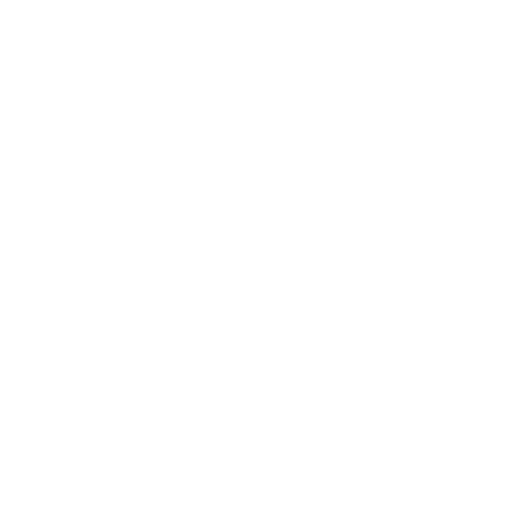
t = 0.00 s
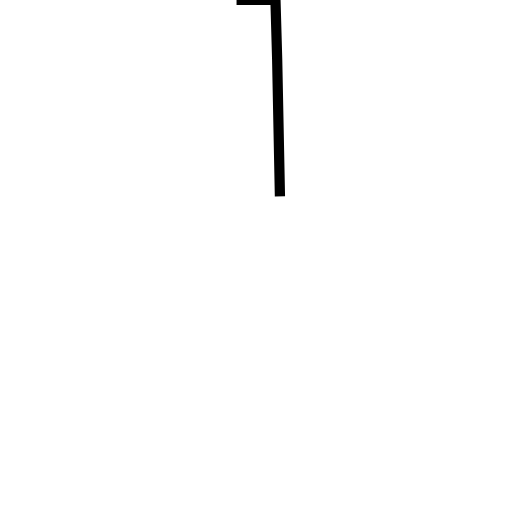
t = 0.69 s
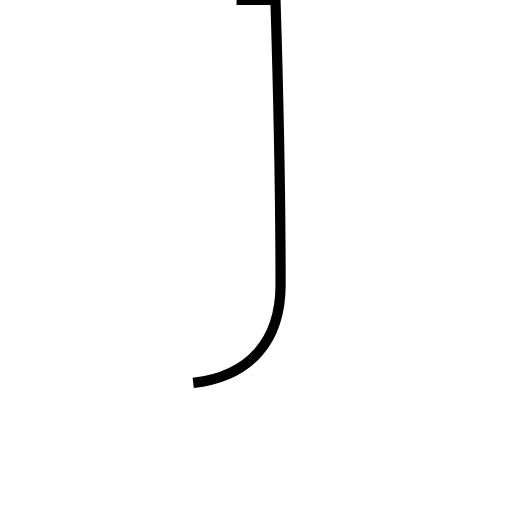
t = 1.38 s
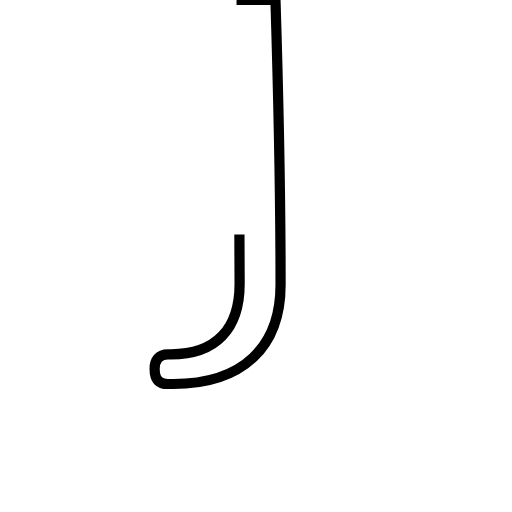
t = 2.07 s
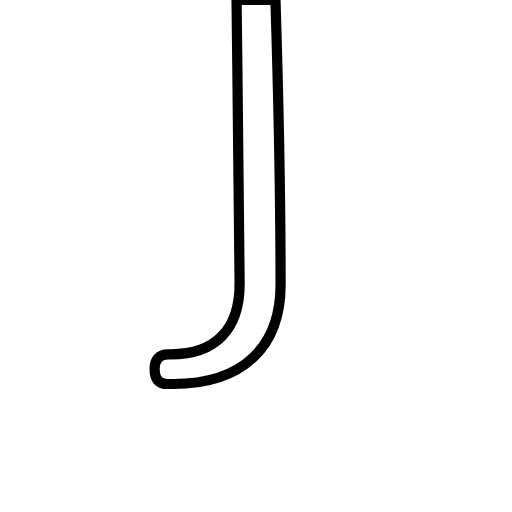
t = 2.75 s

The animated SVG that drew these frames (rendered in a browser with its animation timeline set to each time). Animation: 1 SMIL element (animate=1); one cycle of 2.75 s.

<?xml version='1.0' encoding='utf-8'?>
<svg viewBox="0.0 -6.0 50.0 50.0" version="1.1" xmlns="http://www.w3.org/2000/svg"><rect x="-1000" y="-1000" width="2000" height="2000" stroke="white" fill="white" /><g style="fill:none;stroke:#000000;stroke-width:1"><path d="M 23.1 -44.0 L 26.9 -44.0 C 27.2 -34.4 27.4 -24.3 27.4 -16.2 C 27.4 -10.2 23.8 -6.5 16.9 -6.5 L 16.4 -6.5 C 15.5 -6.5 15.1 -7.0 15.1 -8.0 C 15.1 -8.8 15.5 -9.4 16.4 -9.4 L 16.7 -9.4 C 21.1 -9.4 23.4 -11.9 23.4 -16.3 C 23.4 -24.1 23.2 -34.4 23.1 -44.0 Z" transform="translate(0.0 38.0)" stroke-dasharray="91.80002874111258" stroke-dashoffset="91.80002874111258"><animate attributeName="stroke-dashoffset" from="91.80002874111258" to="0" dur="2.7540008622333776s" begin="0s" fill="freeze" /></path></g></svg>
